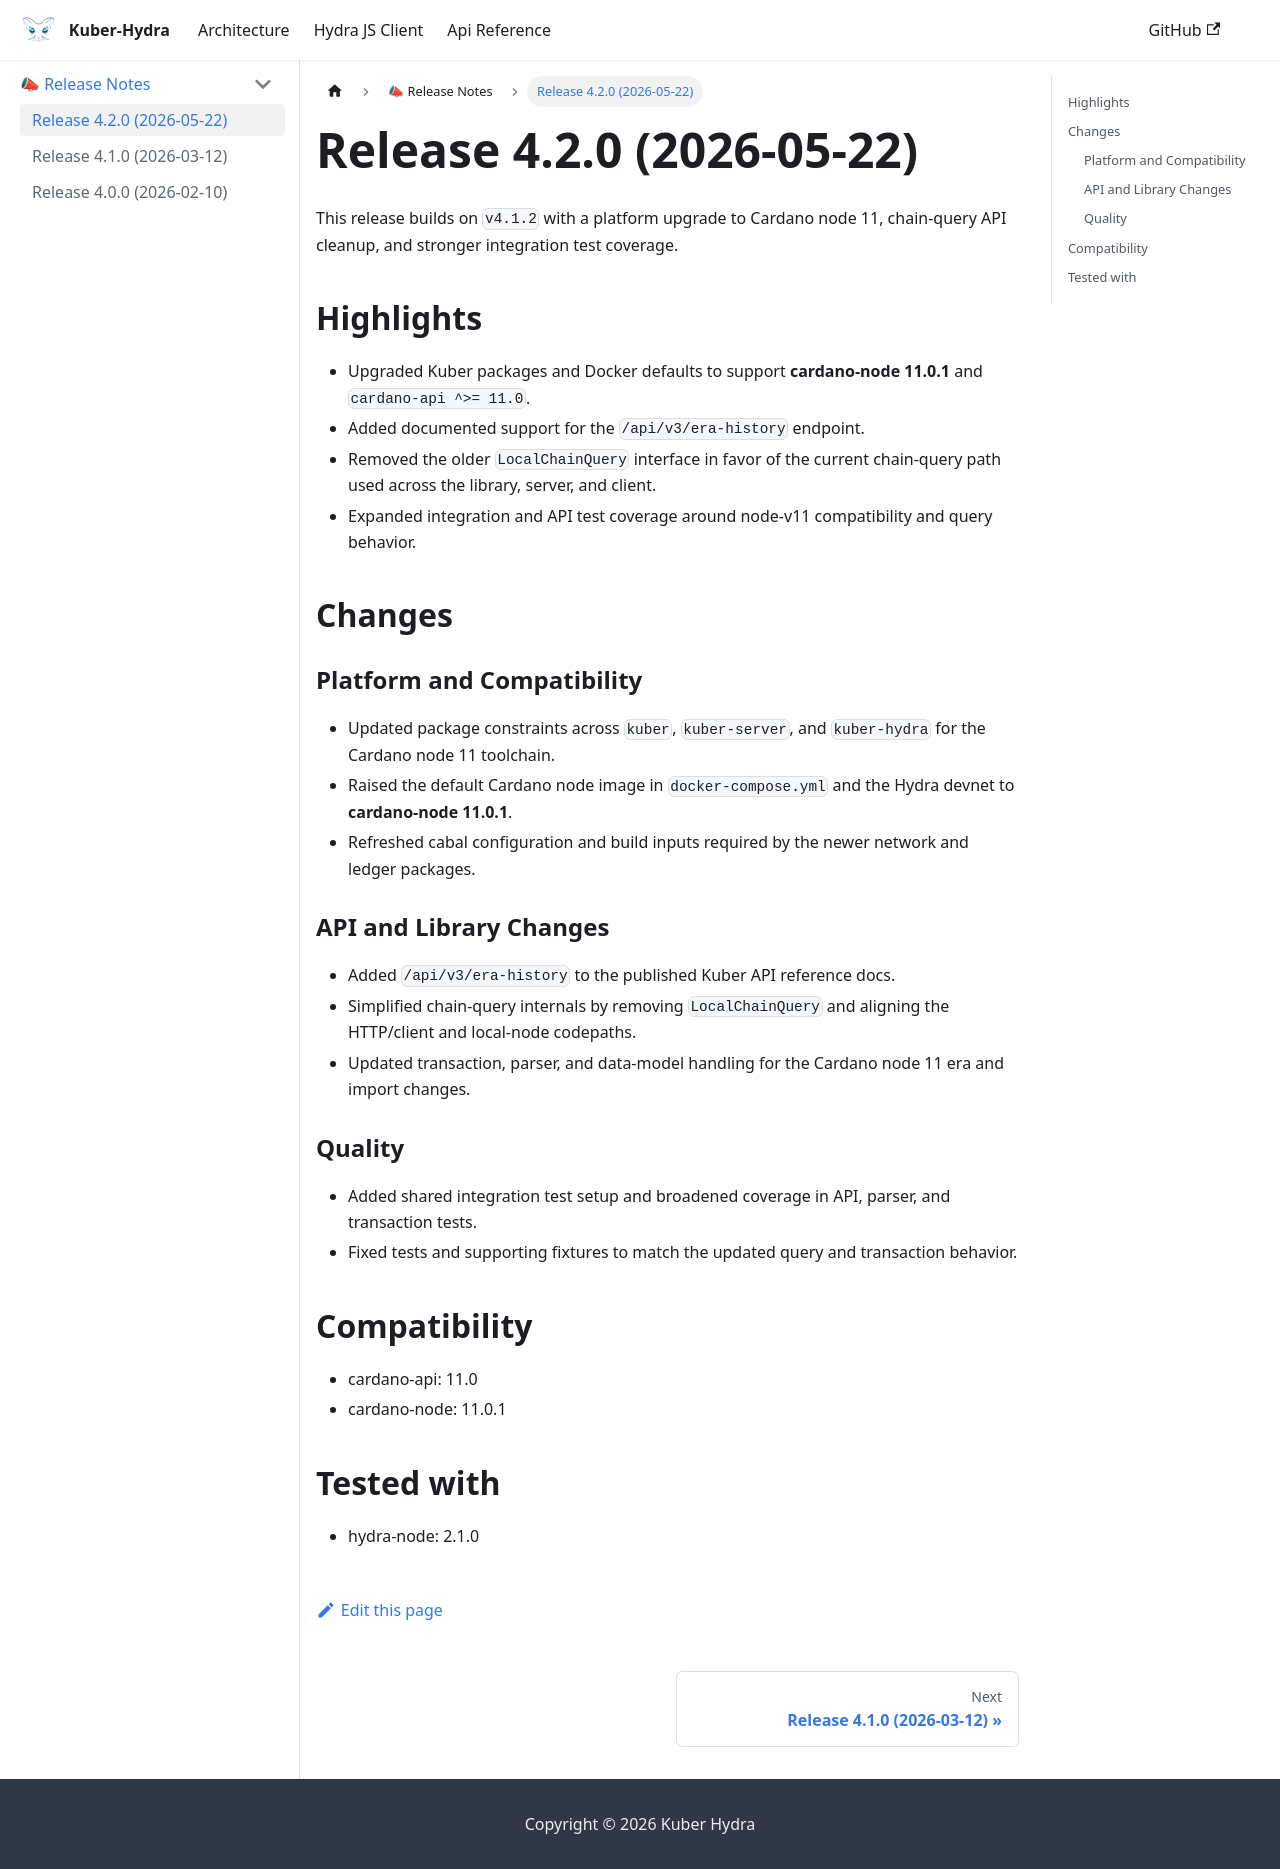

repository: dQuadrant/kuber · page: hydra_docusaurus/docs/release-notes/4.2.0/index.html · generator: docusaurus

# Release 4.2.0 (2026-05-22)

This release builds on `v4.1.2` with a platform upgrade to Cardano node 11, chain-query API cleanup, and stronger integration test coverage.

## Highlights
- Upgraded Kuber packages and Docker defaults to support **cardano-node 11.0.1** and `cardano-api ^>= 11.0`.
- Added documented support for the `/api/v3/era-history` endpoint.
- Removed the older `LocalChainQuery` interface in favor of the current chain-query path used across the library, server, and client.
- Expanded integration and API test coverage around node-v11 compatibility and query behavior.

## Changes

### Platform and Compatibility
- Updated package constraints across `kuber`, `kuber-server`, and `kuber-hydra` for the Cardano node 11 toolchain.
- Raised the default Cardano node image in `docker-compose.yml` and the Hydra devnet to **cardano-node 11.0.1**.
- Refreshed cabal configuration and build inputs required by the newer network and ledger packages.

### API and Library Changes
- Added `/api/v3/era-history` to the published Kuber API reference docs.
- Simplified chain-query internals by removing `LocalChainQuery` and aligning the HTTP/client and local-node codepaths.
- Updated transaction, parser, and data-model handling for the Cardano node 11 era and import changes.

### Quality
- Added shared integration test setup and broadened coverage in API, parser, and transaction tests.
- Fixed tests and supporting fixtures to match the updated query and transaction behavior.

## Compatibility
- cardano-api: 11.0
- cardano-node: 11.0.1

## Tested with
- hydra-node: 2.1.0
